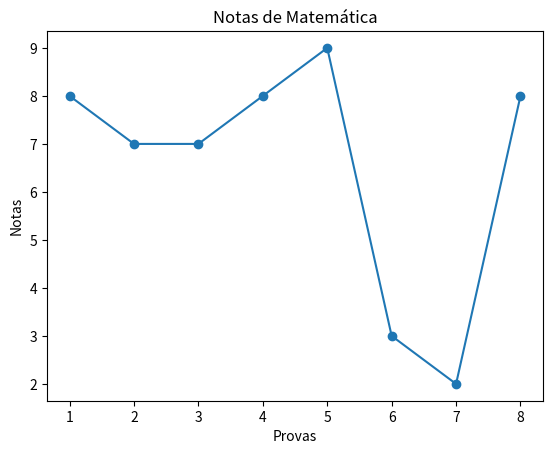

Source code (Python):
from random import randrange, seed

seed(11)
randrange(0,11)

notas_matematica = []

for notas in range(8):
  notas_matematica.append(randrange(0,11))

print(notas_matematica)

len(notas_matematica)


import matplotlib.pyplot as plt

x = list(range(1,9))
y = notas_matematica
plt.plot(x, y, marker='o')
plt.title('Notas de Matemática')
plt.xlabel('Provas')
plt.ylabel('Notas')
plt.show()